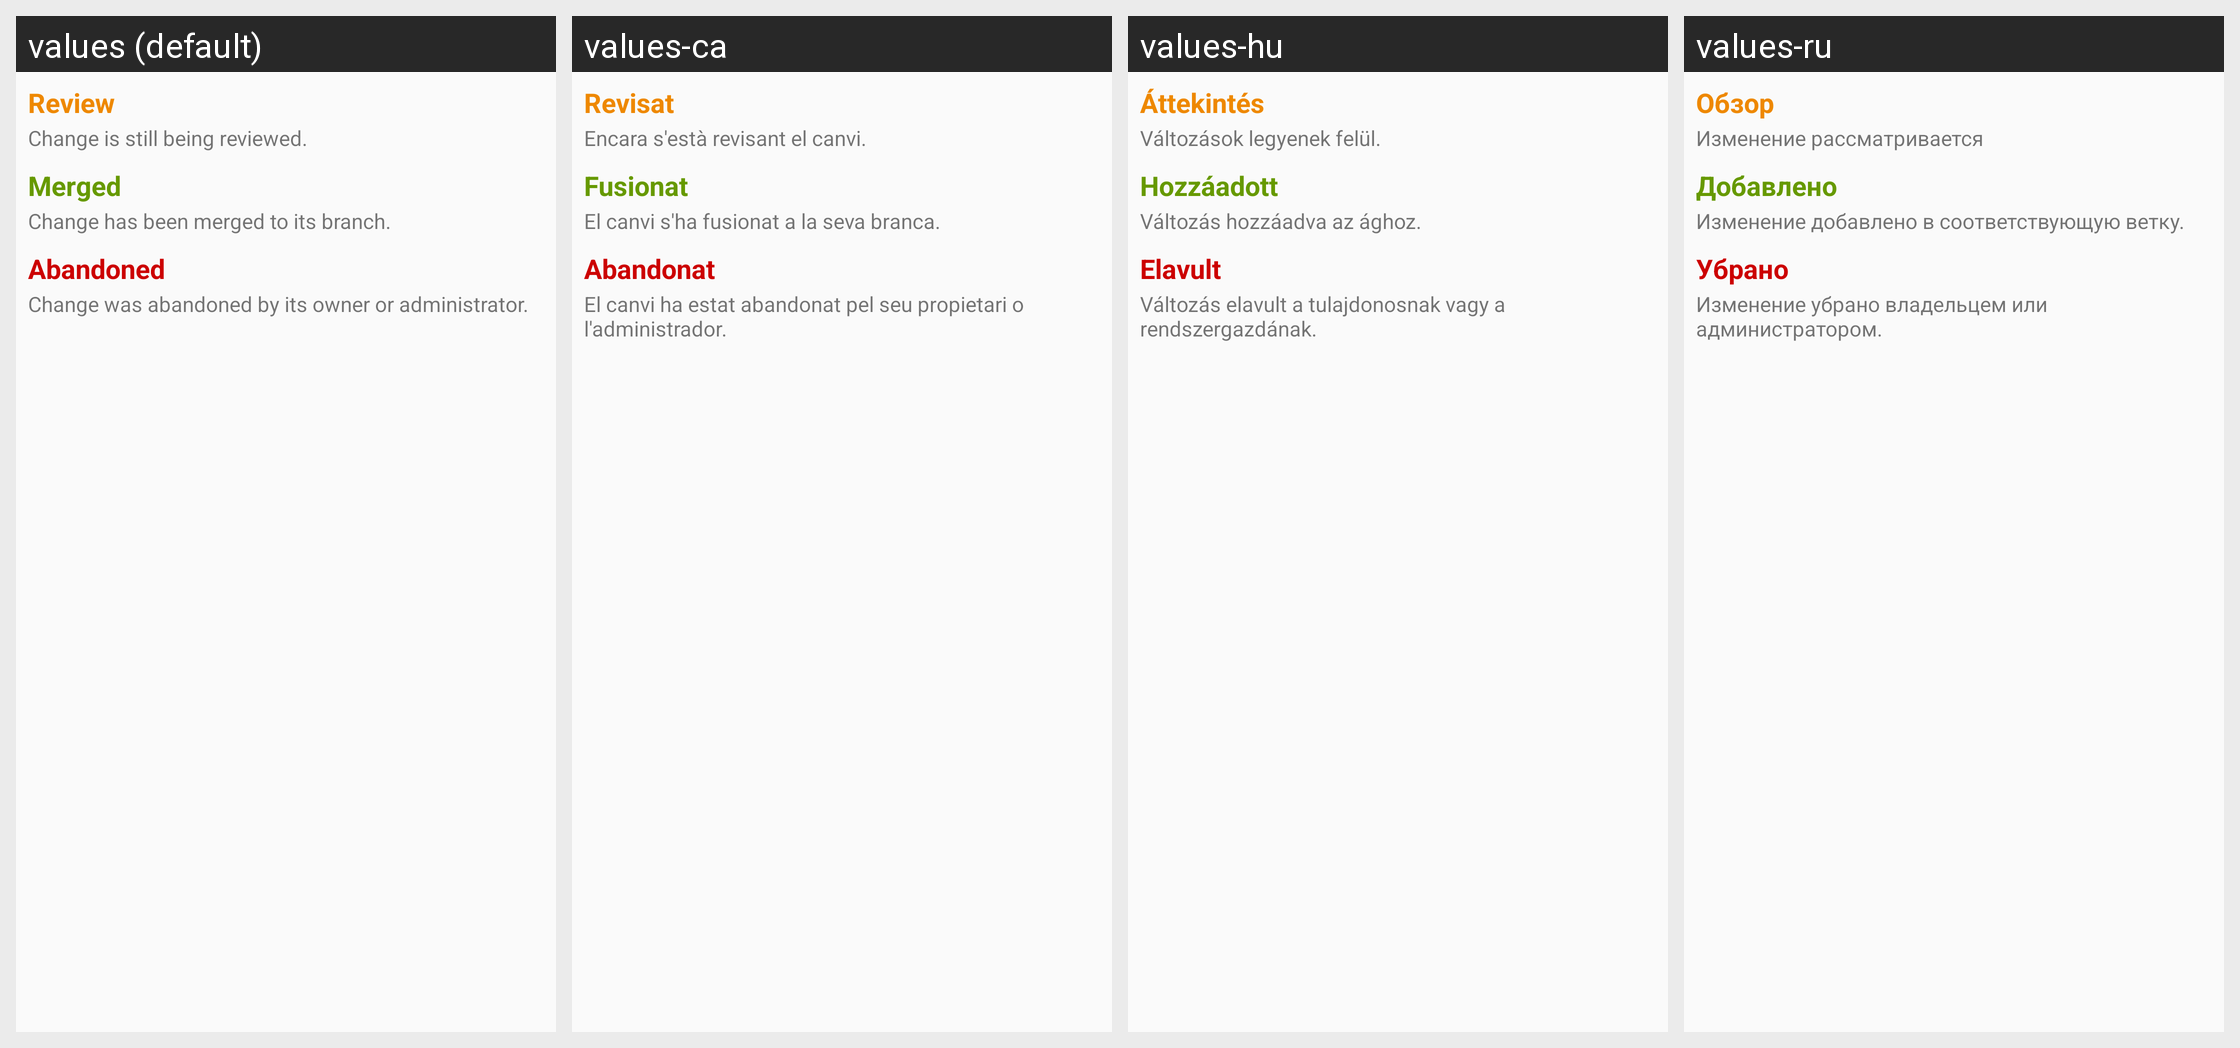

Here is an Android app screen in its default locale and in the app's own translations. Write out the translated-string differences for the strings that appear on this screen.
Android screen res/layout/dialog_help.xml rendered under 4 locales, left to right: values (default), values-ca, values-hu, values-ru. Device: Nexus 5 (rendered at 1080×1920; each locale shown at half size, 540×960, under a caption strip naming it); theme Theme.Light.
Other locales in the repository, not shown: values-cs, values-de, values-it, values-ja, values-ko, values-zh-rCN.
Strings drawn on this screen, with the default value and each locale's value (text and hints the layout hard-codes, and strings that could not be matched under every locale, appear in the picture but are not listed):

reviewable
  values: Review
  values-ca: Revisat
  values-hu: Áttekintés
  values-ru: Обзор

status_explanation_new
  values: Change is still being reviewed.
  values-ca: Encara s'està revisant el canvi.
  values-hu: Változások legyenek felül.
  values-ru: Изменение рассматривается

merged
  values: Merged
  values-ca: Fusionat
  values-hu: Hozzáadott
  values-ru: Добавлено

status_explanation_merged
  values: Change has been merged to its branch.
  values-ca: El canvi s'ha fusionat a la seva branca.
  values-hu: Változás hozzáadva az ághoz.
  values-ru: Изменение добавлено в соответствующую ветку.

abandoned
  values: Abandoned
  values-ca: Abandonat
  values-hu: Elavult
  values-ru: Убрано

status_explanation_abandoned
  values: Change was abandoned by its owner or administrator.
  values-ca: El canvi ha estat abandonat pel seu propietari o l'administrador.
  values-hu: Változás elavult a tulajdonosnak vagy a rendszergazdának.
  values-ru: Изменение убрано владельцем или администратором.
